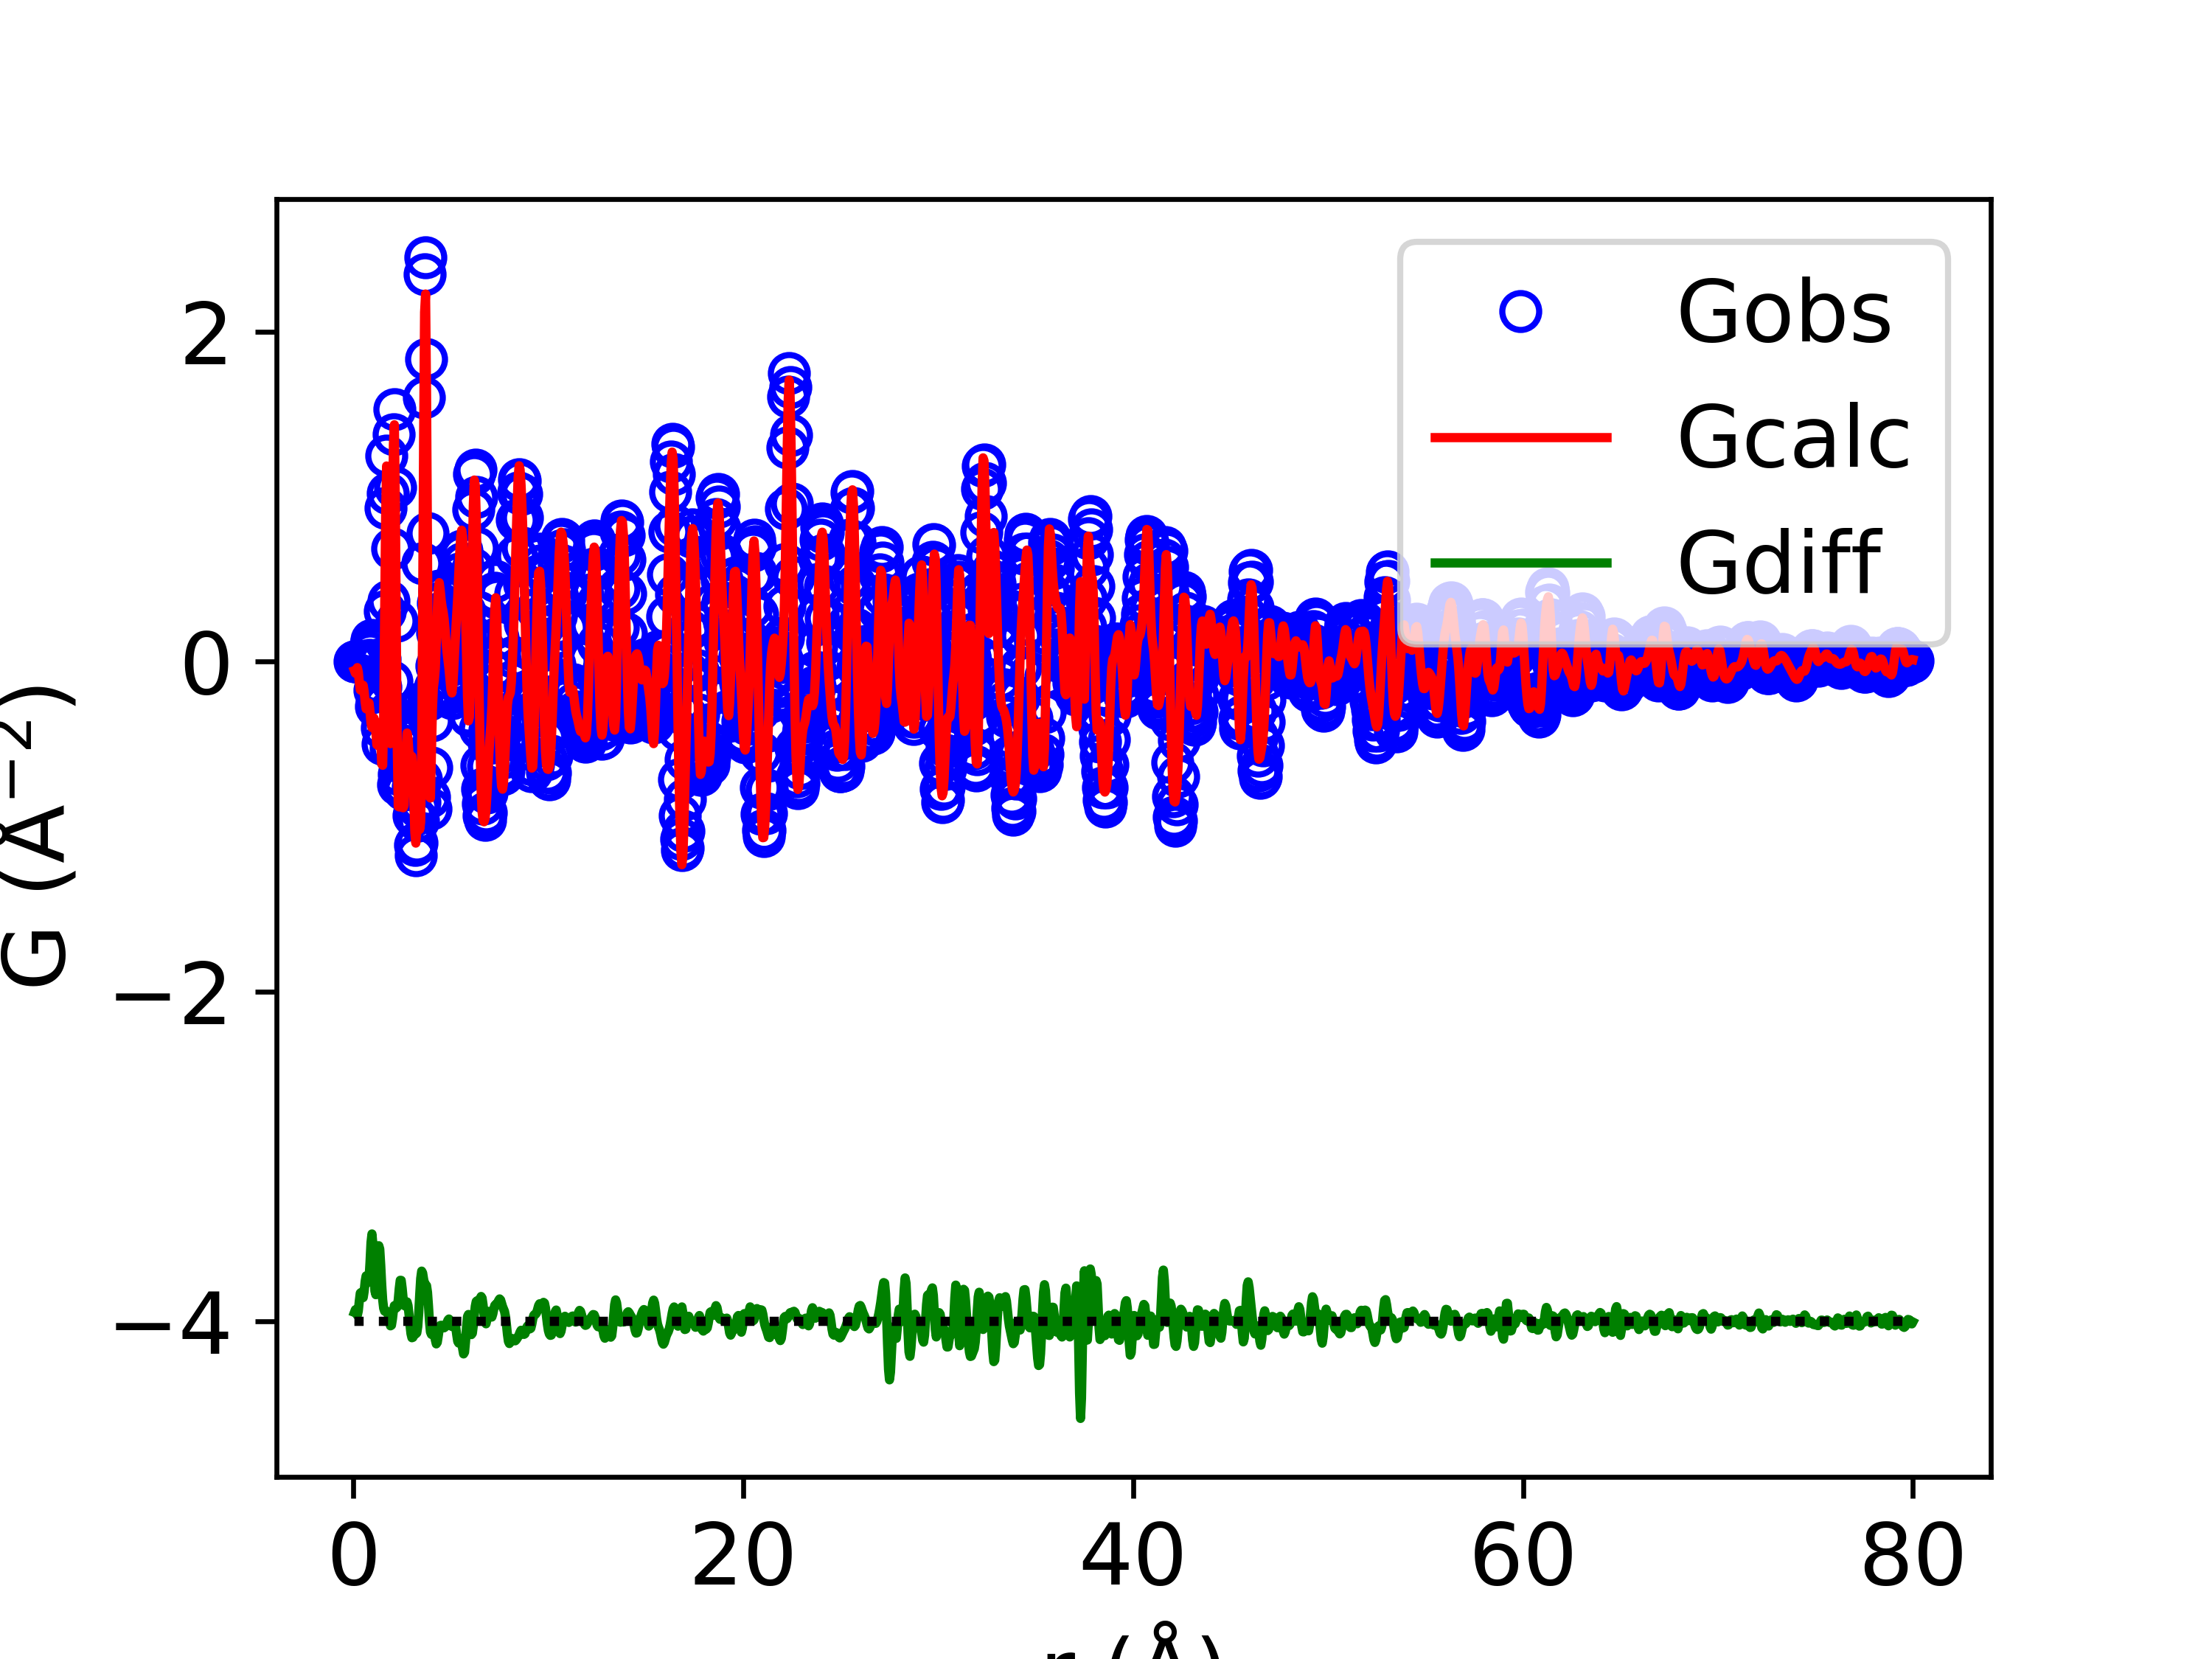

The table this chart was drawn from, first rows:
x, yobs, ycalc, ydiff
0.05, 1.2195431871871434e-11, -0.05449, 0.05449
0.1, -1.9306763797016363e-10, -0.07038, 0.07038
0.15, -1.254945749455742e-08, -0.05054, 0.05054
0.2, -1.5488158615823468e-07, -0.03635, 0.03635
0.25, -3.878732807726121e-07, -0.06336, 0.06336
0.3, 4.155606749793169e-06, -0.1229, 0.1229
0.35, 3.93436353001048e-05, -0.171, 0.1711
0.4, 0.0001636, -0.1755, 0.1756
0.45, 0.0003921, -0.1508, 0.1512
0.5, 0.0004303, -0.1435, 0.1439
0.55, -0.0006641, -0.1822, 0.1816
0.6, -0.004292, -0.2462, 0.2419
0.65, -0.01081, -0.2863, 0.2755
0.7, -0.01685, -0.2779, 0.261
0.75, -0.01383, -0.2487, 0.2349
0.8, 0.008778, -0.2507, 0.2594
0.85, 0.05388, -0.3036, 0.3575
0.9, 0.1059, -0.3717, 0.4777
0.95, 0.1297, -0.4001, 0.5299
1.0, 0.08806, -0.3747, 0.4627
1.05, -0.02761, -0.3413, 0.3137
1.1, -0.1747, -0.3591, 0.1844
1.15, -0.2721, -0.4336, 0.1615
1.2, -0.2531, -0.5045, 0.2514
1.25, -0.1262, -0.5072, 0.3811
1.3, 0.007958, -0.4506, 0.4585
1.35, 0.0169, -0.4213, 0.4382
1.4, -0.1529, -0.4936, 0.3407
1.45, -0.399, -0.6213, 0.2224
1.5, -0.4983, -0.6284, 0.1302
1.55, -0.2596, -0.3391, 0.07954
1.6, 0.3056, 0.244, 0.06154
1.65, 0.9333, 0.873, 0.06038
1.7, 1.248, 1.186, 0.06219
1.75, 1.022, 0.9672, 0.05528
1.8, 0.3667, 0.3343, 0.03244
1.85, -0.3022, -0.3007, -0.001523
1.9, -0.525, -0.4976, -0.02739
1.95, -0.1183, -0.09463, -0.02367
2.0, 0.6841, 0.6703, 0.01374
2.05, 1.379, 1.315, 0.06363
2.1, 1.531, 1.436, 0.09512
2.15, 1.056, 0.9609, 0.09499
2.2, 0.2489, 0.1677, 0.08119
2.25, -0.4465, -0.5342, 0.08768
2.3, -0.7463, -0.8791, 0.1327
2.35, -0.6816, -0.8814, 0.1998
2.4, -0.5058, -0.7547, 0.2489
2.45, -0.4592, -0.7075, 0.2483
2.5, -0.5873, -0.7876, 0.2003
2.55, -0.7488, -0.8864, 0.1376
2.6, -0.7745, -0.8715, 0.09698
2.65, -0.6265, -0.7192, 0.09265
2.7, -0.4213, -0.5307, 0.1094
2.75, -0.3155, -0.4332, 0.1177
2.8, -0.3696, -0.4655, 0.09592
2.85, -0.5119, -0.5553, 0.04336
2.9, -0.6242, -0.6026, -0.02164
2.95, -0.6587, -0.584, -0.07462
3.0, -0.6735, -0.574, -0.09952
... 1,540 more rows
